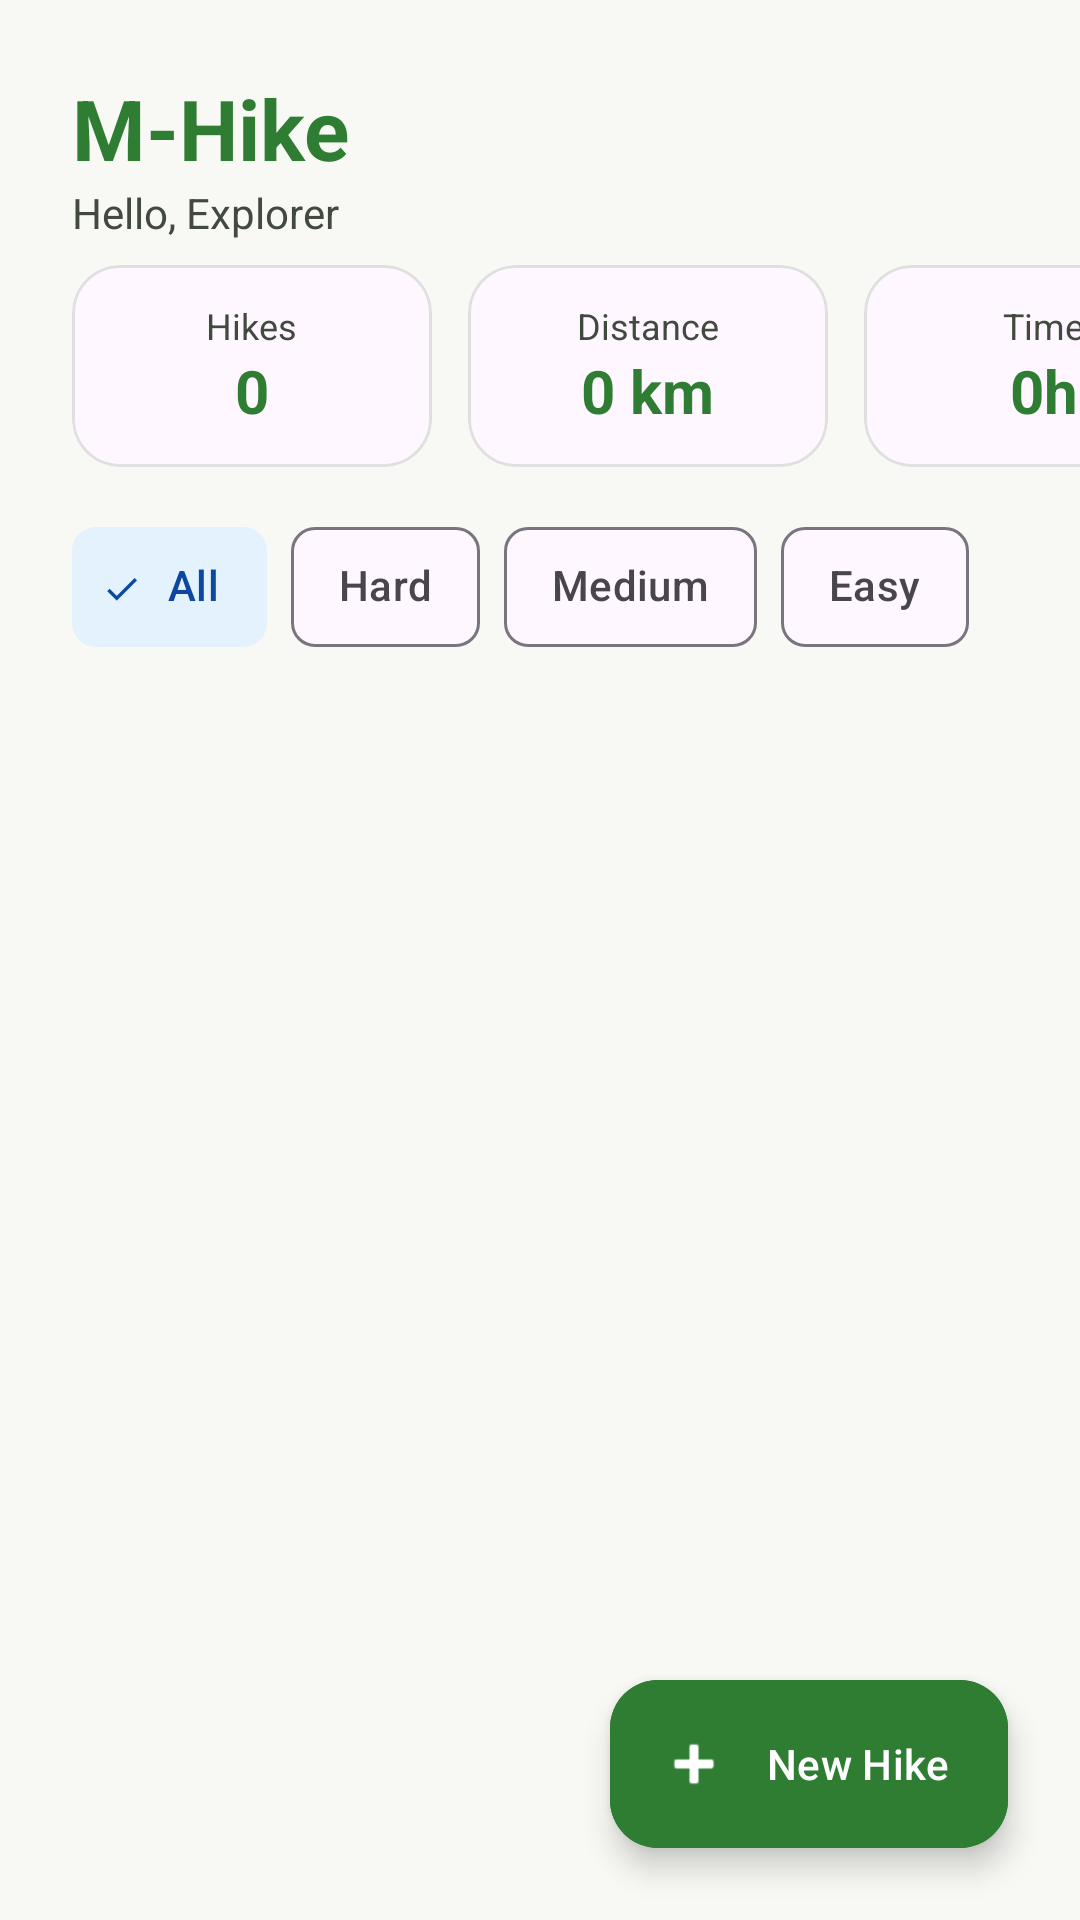

Reconstruct the res/layout file that produces this screen, plus the resources it refers to.
<!-- AndroidManifest.xml: application theme Theme.Hiking_application_coursework -->
<!-- res/layout/fragment_home.xml -->
<?xml version="1.0" encoding="utf-8"?>
<androidx.coordinatorlayout.widget.CoordinatorLayout xmlns:android="http://schemas.android.com/apk/res/android"
    xmlns:app="http://schemas.android.com/apk/res-auto"
    android:layout_width="match_parent"
    android:layout_height="match_parent"
    android:background="@color/background"
    android:fitsSystemWindows="true">

    <LinearLayout
        android:layout_width="match_parent"
        android:layout_height="match_parent"
        android:orientation="vertical">

        <RelativeLayout
            android:layout_width="match_parent"
            android:layout_height="wrap_content"
            android:paddingHorizontal="24dp"
            android:paddingTop="24dp"
            android:paddingBottom="8dp">

            <LinearLayout
                android:layout_width="wrap_content"
                android:layout_height="wrap_content"
                android:orientation="vertical">
                <TextView
                    android:id="@+id/txtAppName"
                    android:layout_width="wrap_content"
                    android:layout_height="wrap_content"
                    android:text="M-Hike"
                    android:textColor="@color/primary"
                    android:textSize="28sp"
                    android:textStyle="bold" />
                <TextView
                    android:id="@+id/txtUserGreeting"
                    android:layout_width="wrap_content"
                    android:layout_height="wrap_content"
                    android:text="Hello, Explorer"
                    android:textColor="@color/onSurfaceVariant"
                    android:textSize="14sp" />
            </LinearLayout>

            <com.google.android.material.button.MaterialButton
                android:id="@+id/imgLogout"
                style="@style/Widget.Material3.Button.IconButton"
                android:layout_width="48dp"
                android:layout_height="48dp"
                android:layout_alignParentEnd="true"
                app:icon="@drawable/ic_logout"
                app:iconTint="@color/primary" />
        </RelativeLayout>

        
        <HorizontalScrollView
            android:layout_width="match_parent"
            android:layout_height="wrap_content"
            android:scrollbars="none"
            android:paddingHorizontal="24dp"
            android:clipToPadding="false"
            android:layout_marginBottom="16dp">

            <LinearLayout
                android:layout_width="wrap_content"
                android:layout_height="wrap_content"
                android:orientation="horizontal">

                
                <com.google.android.material.card.MaterialCardView
                    android:layout_width="120dp"
                    android:layout_height="wrap_content"
                    app:cardCornerRadius="16dp"
                    app:cardElevation="0dp"
                    app:strokeWidth="1dp"
                    app:strokeColor="@color/outline"
                    android:layout_marginEnd="12dp">
                    <LinearLayout
                        android:layout_width="match_parent"
                        android:layout_height="wrap_content"
                        android:orientation="vertical"
                        android:padding="12dp"
                        android:gravity="center">
                        <TextView
                            android:layout_width="wrap_content"
                            android:layout_height="wrap_content"
                            android:text="Hikes"
                            android:textSize="12sp"
                            android:textColor="@color/onSurfaceVariant" />
                        <TextView
                            android:id="@+id/txtStatHikes"
                            android:layout_width="wrap_content"
                            android:layout_height="wrap_content"
                            android:text="0"
                            android:textSize="20sp"
                            android:textStyle="bold"
                            android:textColor="@color/primary" />
                    </LinearLayout>
                </com.google.android.material.card.MaterialCardView>

                
                <com.google.android.material.card.MaterialCardView
                    android:layout_width="120dp"
                    android:layout_height="wrap_content"
                    app:cardCornerRadius="16dp"
                    app:cardElevation="0dp"
                    app:strokeWidth="1dp"
                    app:strokeColor="@color/outline"
                    android:layout_marginEnd="12dp">
                    <LinearLayout
                        android:layout_width="match_parent"
                        android:layout_height="wrap_content"
                        android:orientation="vertical"
                        android:padding="12dp"
                        android:gravity="center">
                        <TextView
                            android:layout_width="wrap_content"
                            android:layout_height="wrap_content"
                            android:text="Distance"
                            android:textSize="12sp"
                            android:textColor="@color/onSurfaceVariant" />
                        <TextView
                            android:id="@+id/txtStatDistance"
                            android:layout_width="wrap_content"
                            android:layout_height="wrap_content"
                            android:text="0 km"
                            android:textSize="20sp"
                            android:textStyle="bold"
                            android:textColor="@color/primary" />
                    </LinearLayout>
                </com.google.android.material.card.MaterialCardView>

                
                <com.google.android.material.card.MaterialCardView
                    android:layout_width="120dp"
                    android:layout_height="wrap_content"
                    app:cardCornerRadius="16dp"
                    app:cardElevation="0dp"
                    app:strokeWidth="1dp"
                    app:strokeColor="@color/outline">
                    <LinearLayout
                        android:layout_width="match_parent"
                        android:layout_height="wrap_content"
                        android:orientation="vertical"
                        android:padding="12dp"
                        android:gravity="center">
                        <TextView
                            android:layout_width="wrap_content"
                            android:layout_height="wrap_content"
                            android:text="Time"
                            android:textSize="12sp"
                            android:textColor="@color/onSurfaceVariant" />
                        <TextView
                            android:id="@+id/txtStatHours"
                            android:layout_width="wrap_content"
                            android:layout_height="wrap_content"
                            android:text="0h"
                            android:textSize="20sp"
                            android:textStyle="bold"
                            android:textColor="@color/primary" />
                    </LinearLayout>
                </com.google.android.material.card.MaterialCardView>

            </LinearLayout>
        </HorizontalScrollView>

        <HorizontalScrollView
            android:layout_width="match_parent"
            android:layout_height="wrap_content"
            android:scrollbars="none"
            android:paddingHorizontal="24dp"
            android:paddingBottom="16dp"
            android:clipToPadding="false">

            <com.google.android.material.chip.ChipGroup
                android:id="@+id/chipGroupFilters"
                android:layout_width="wrap_content"
                android:layout_height="wrap_content"
                app:singleSelection="true">

                <com.google.android.material.chip.Chip
                    style="@style/Widget.Material3.Chip.Filter"
                    android:layout_width="wrap_content"
                    android:layout_height="wrap_content"
                    android:text="All"
                    android:checked="true"
                    app:chipMinHeight="40dp" />

                <com.google.android.material.chip.Chip
                    style="@style/Widget.Material3.Chip.Filter"
                    android:layout_width="wrap_content"
                    android:layout_height="wrap_content"
                    android:text="Hard"
                    app:chipMinHeight="40dp" />

                <com.google.android.material.chip.Chip
                    style="@style/Widget.Material3.Chip.Filter"
                    android:layout_width="wrap_content"
                    android:layout_height="wrap_content"
                    android:text="Medium"
                    app:chipMinHeight="40dp" />

                <com.google.android.material.chip.Chip
                    style="@style/Widget.Material3.Chip.Filter"
                    android:layout_width="wrap_content"
                    android:layout_height="wrap_content"
                    android:text="Easy"
                    app:chipMinHeight="40dp" />

            </com.google.android.material.chip.ChipGroup>
        </HorizontalScrollView>

        <androidx.recyclerview.widget.RecyclerView
            android:id="@+id/homeRecyclerViewHikes"
            android:layout_width="match_parent"
            android:layout_height="match_parent"
            android:paddingHorizontal="8dp"
            android:clipToPadding="false" />

    </LinearLayout>

    <com.google.android.material.floatingactionbutton.ExtendedFloatingActionButton
        android:id="@+id/fabAddHike"
        android:layout_width="wrap_content"
        android:layout_height="wrap_content"
        android:layout_gravity="bottom|end"
        android:layout_margin="24dp"
        android:text="New Hike"
        app:icon="@android:drawable/ic_input_add"
        android:textColor="@color/onPrimary"
        app:iconTint="@color/onPrimary"
        android:backgroundTint="@color/primary" />

</androidx.coordinatorlayout.widget.CoordinatorLayout>
<!-- resources referenced by this layout -->
<resources>
  <color name="background">#F8F9F5</color>
  <color name="onPrimary">#FFFFFF</color>
  <color name="onSurfaceVariant">#42493F</color>
  <color name="outline">#E0E0E0</color>
  <color name="primary">#2E7D32</color>
  <style name="Theme.Hiking_application_coursework" parent="Base.Theme.Hiking_application_coursework" />
  <style name="Base.Theme.Hiking_application_coursework" parent="Theme.Material3.DayNight.NoActionBar">
          
          <item name="colorPrimary">@color/primary</item>
          <item name="colorOnPrimary">@color/onPrimary</item>
          <item name="colorPrimaryContainer">@color/primaryContainer</item>
          <item name="colorOnPrimaryContainer">@color/onPrimaryContainer</item>
  
          
          <item name="colorSecondary">@color/secondary</item>
          <item name="colorOnSecondary">@color/onSecondary</item>
          <item name="colorSecondaryContainer">@color/secondaryContainer</item>
          <item name="colorOnSecondaryContainer">@color/onSecondaryContainer</item>
  
          
          <item name="colorTertiary">@color/tertiary</item>
          <item name="colorOnTertiary">@color/onTertiary</item>
          <item name="colorTertiaryContainer">@color/tertiaryContainer</item>
          <item name="colorOnTertiaryContainer">@color/onTertiaryContainer</item>
  
          
          <item name="android:statusBarColor">@color/background</item>
          <item name="android:windowLightStatusBar">true</item>
      </style>
  <color name="primaryContainer">#E8F5E9</color>
  <color name="onPrimaryContainer">#1B5E20</color>
  <color name="secondary">#1976D2</color>
  <color name="onSecondary">#FFFFFF</color>
  <color name="secondaryContainer">#E3F2FD</color>
  <color name="onSecondaryContainer">#0D47A1</color>
  <color name="tertiary">#386567</color>
  <color name="onTertiary">#FFFFFF</color>
  <color name="tertiaryContainer">#BCEBEB</color>
  <color name="onTertiaryContainer">#002021</color>
</resources>
